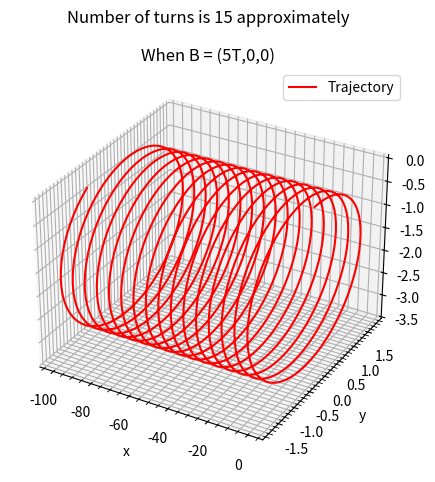

This figure's Python source:
from scipy.integrate import odeint
import matplotlib.pyplot as plt
import numpy as np 

m, q, Bx = 1, 1, 5
v, theta = 10, 2*np.pi/3

def dS_dt(S, t):
    x, y, z, vx, vy, vz = S
    dx_dt = vx
    dy_dt = vy
    dz_dt = vz
    dvx_dt = 0
    dvy_dt = (q*vz*Bx)/m
    dvz_dt = -(q*vy*Bx)/m
    return [dx_dt, dy_dt, dz_dt, dvx_dt, dvy_dt, dvz_dt]

t = np.linspace(0, 20, 1001)
S0 = (0, 0, 0, v*np.cos(theta), v*np.sin(theta), 0)
sol = odeint(dS_dt, S0, t)
x, y, z, vx, vy, vz = sol.T[0], sol.T[1], sol.T[2], sol.T[3], sol.T[4], sol.T[5]

fig = plt.figure()
ax= fig.add_subplot(projection="3d")
ax.plot(x,y,z, color="red",label="Trajectory")
ax.set_xlabel("x")
ax.set_ylabel("y")
ax.set_zlabel("z")
ax.set_title("When B = (5T,0,0)")
ax.grid(which="major")
ax.grid(which="minor",linestyle="--")
ax.minorticks_on()
fig.suptitle("Number of turns is 15 approximately")
fig.tight_layout()
plt.legend()
plt.show()